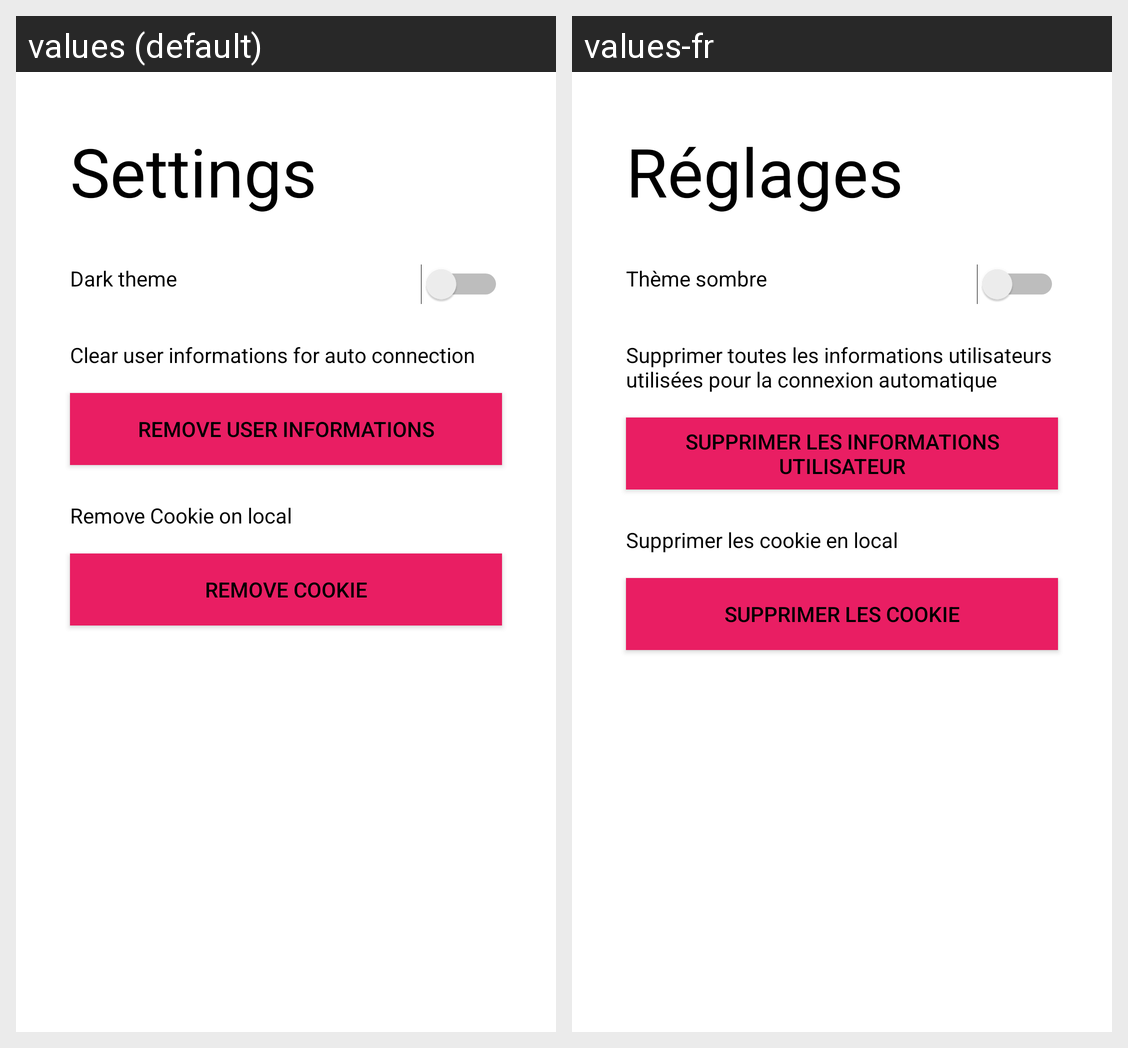

Translations of the strings shown on this Android screen, per locale in the grid:
Android screen res/layout/fragment_settings.xml rendered under 2 locales, left to right: values (default), values-fr. Device: Nexus 5 (rendered at 1080×1920; each locale shown at half size, 540×960, under a caption strip naming it); theme AppTheme.
Strings drawn on this screen, with the default value and each locale's value (text and hints the layout hard-codes, and strings that could not be matched under every locale, appear in the picture but are not listed):

settings_removeSharedPref
  values: Remove user informations
  values-fr: Supprimer les informations utilisateur

settings_cookieButton
  values: Remove cookie
  values-fr: Supprimer les cookie

settings_autoConnexionOption
  values: Clear user informations for auto connection
  values-fr: Supprimer toutes les informations utilisateurs utilisées pour la connexion automatique

settings_removeCookie
  values: Remove Cookie on local
  values-fr: Supprimer les cookie en local

settings_title
  values: Settings
  values-fr: Réglages

settings_darkTheme
  values: Dark theme
  values-fr: Thème sombre
